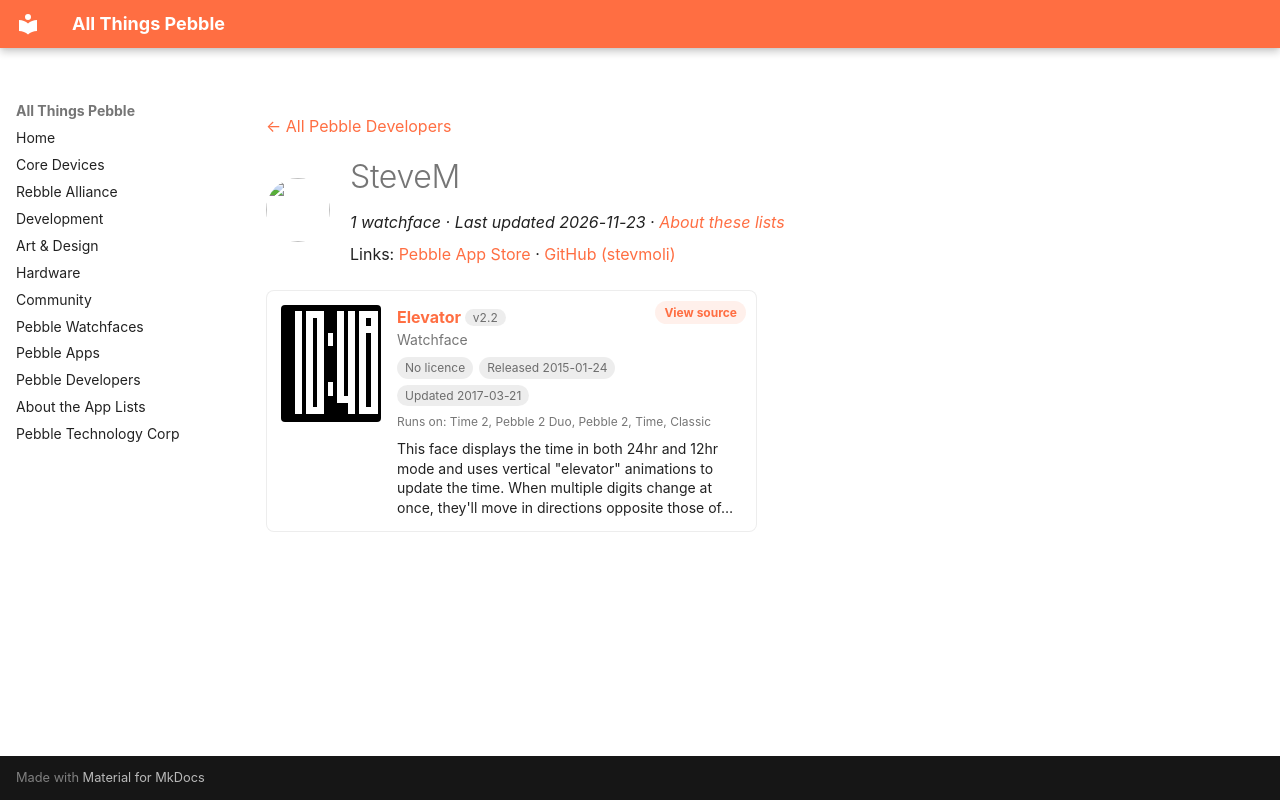

repository: saltedlolly/all-things-pebble · page: developers/stevem.html · generator: mkdocs

---
title: "SteveM"
hide:
  - toc
---

<!-- Generated by scripts/update_app_directory.py: do not edit by hand -->
[← All Pebble Developers](../developers.md)

<div class="dev-header" markdown>
<img class="dev-avatar" src="https://github.com/stevmoli.png?size=128" alt="" width="64" height="64" loading="lazy" onerror="this.remove()">
<div class="dev-intro" markdown>

# SteveM

*1 watchface · Last updated 2026-11-23 · [About these lists](../about-app-lists.md)*

Links: [Pebble App Store](https://apps.repebble.com/apps/dev/stevem_534b7d1751d58c5290000126) · [GitHub (stevmoli)](https://github.com/stevmoli)

</div>
</div>

<div class="app-grid dev-apps" data-search-exclude>
<div class="app-card" data-type="watchface" data-title="elevator" data-released="2015-01-24" data-updated="2017-03-21">
<a class="app-shot" href="https://apps.repebble.com/54c41fc3a64480d5f50000c7" data-search-exclude><img src="../images/apps/54c41fc3a64480d5f50000c7.png" alt="Elevator" loading="lazy"></a>
<div class="app-info">
<h2 class="app-name" id="app-54c41fc3a64480d5f50000c7"><a href="https://apps.repebble.com/54c41fc3a64480d5f50000c7">Elevator</a> <span class="app-version" title="Latest version" data-search-exclude>v2.2</span></h2>
<a class="app-source" href="https://github.com/stevmoli/Elevator" title="Source code" data-search-exclude>View source</a>
<div class="app-dev">Watchface</div>
<div class="app-tags" data-search-exclude><span class="app-licence app-licence--none" title="Licence">No licence</span> <span title="First published in the app store">Released 2015-01-24</span> <span title="Latest release in the app store">Updated 2017-03-21</span></div>
<div class="app-watches" title="Supported watches" data-search-exclude>Runs on: Time 2, Pebble 2 Duo, Pebble 2, Time, Classic</div>
<p class="app-desc">This face displays the time in both 24hr and 12hr mode and uses vertical &quot;elevator&quot; animations to update the time. When multiple digits change at once, they&#x27;ll move in directions opposite those of…</p>
</div>
</div>
</div>
